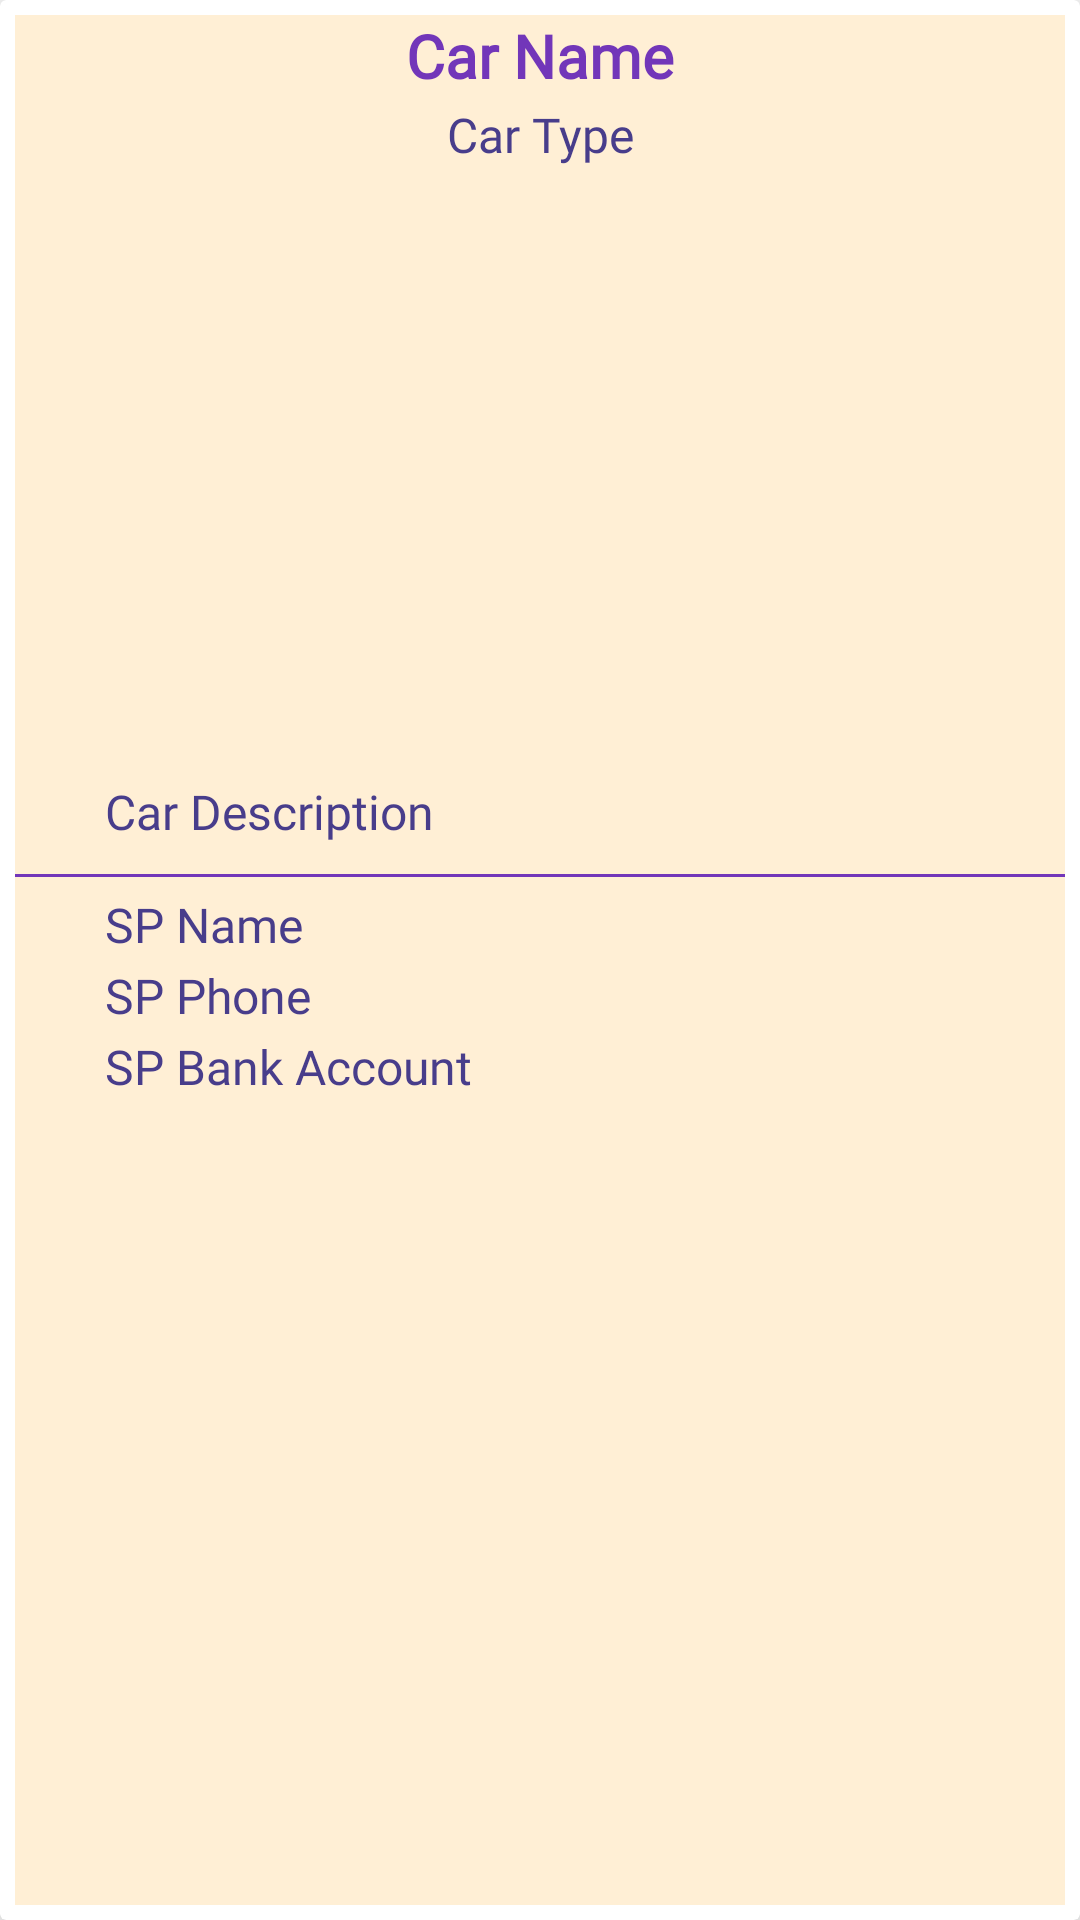

Produce the Android XML layout that renders to this screen, including the resource entries it uses.
<!-- AndroidManifest.xml: application theme Theme.TransportationApp -->
<!-- res/layout/cars_layout.xml -->
<?xml version="1.0" encoding="utf-8"?>
<androidx.cardview.widget.CardView
    xmlns:android="http://schemas.android.com/apk/res/android"
    android:layout_width="match_parent"
    android:layout_height="wrap_content"
    xmlns:app="http://schemas.android.com/apk/res-auto"
    android:layout_marginTop="20dp"
    android:layout_marginStart="15dp"
    android:layout_marginEnd="15dp"
    android:layout_marginBottom="20dp"
    app:cardElevation="15dp">

    <RelativeLayout
        android:layout_width="match_parent"
        android:layout_height="match_parent"
        android:layout_marginTop="5dp"
        android:layout_marginRight="5dp"
        android:layout_marginLeft="5dp"
        android:layout_marginBottom="5dp"
        android:background="@color/colorAccent">

        <TextView
            android:id="@+id/car_name"
            android:layout_width="match_parent"
            android:layout_height="wrap_content"
            android:fontFamily="@font/lexend"
            android:text="Car Name"
            android:textAlignment="center"
            android:textColor="@color/colorPrimary"
            android:textSize="20dp"
            android:textStyle="bold" />

        <ImageView
            android:id="@+id/car_image"
            android:layout_width="match_parent"
            android:layout_height="200dp"
            android:layout_below="@id/car_type"
            android:layout_marginTop="2dp"
            android:scaleType="centerCrop" />


        <TextView
            android:id="@+id/car_description"
            android:layout_width="match_parent"
            android:layout_height="wrap_content"
            android:layout_below="@id/car_image"
            android:layout_marginLeft="30dp"
            android:layout_marginTop="2dp"
            android:fontFamily="@font/lexend"
            android:text="Car Description"
            android:textColor="@color/colorPrimaryDark"
            android:textSize="16dp" />

        <View
            android:id="@+id/ln0"
            android:layout_width="match_parent"
            android:layout_height="1dp"
            android:layout_below="@id/car_description"
            android:layout_marginTop="10dp"
            android:layout_marginBottom="3dp"
            android:background="@color/colorPrimary" />

        <TextView
            android:id="@+id/car_type"
            android:layout_width="match_parent"
            android:layout_height="wrap_content"
            android:layout_below="@id/car_name"
            android:layout_marginTop="2dp"
            android:fontFamily="@font/lexend"
            android:text="Car Type"
            android:textAlignment="center"
            android:textColor="@color/colorPrimaryDark"
            android:textSize="16dp" />

        <TextView
            android:id="@+id/sp_name"
            android:layout_width="match_parent"
            android:layout_height="wrap_content"
            android:layout_below="@id/ln0"
            android:text="SP Name"
            android:fontFamily="@font/lexend"
            android:textColor="@color/colorPrimaryDark"
            android:textSize="16dp"
            android:layout_marginLeft="30dp"
            android:layout_marginTop="2dp"/>

        <TextView
            android:id="@+id/sp_phone"
            android:layout_width="match_parent"
            android:layout_height="wrap_content"
            android:layout_below="@id/sp_name"
            android:text="SP Phone"
            android:fontFamily="@font/lexend"
            android:textColor="@color/colorPrimaryDark"
            android:textSize="16dp"
            android:layout_marginLeft="30dp"
            android:layout_marginTop="2dp"/>

        <TextView
            android:id="@+id/sp_acct_num"
            android:layout_width="match_parent"
            android:layout_height="wrap_content"
            android:layout_below="@id/sp_phone"
            android:text="SP Bank Account"
            android:fontFamily="@font/lexend"
            android:textColor="@color/colorPrimaryDark"
            android:textSize="16dp"
            android:layout_marginLeft="30dp"
            android:layout_marginTop="2dp"
            />



    </RelativeLayout>

</androidx.cardview.widget.CardView>
<!-- resources referenced by this layout -->
<resources>
  <color name="colorAccent">#ffefd5</color>
  <color name="colorPrimary">#7236b9</color>
  <color name="colorPrimaryDark">#483d8b</color>
  <style name="Theme.TransportationApp" parent="Theme.MaterialComponents.Light.NoActionBar">
          
          <item name="colorPrimary">@color/colorPrimary</item>
          <item name="colorPrimaryDark">@color/colorPrimaryDark</item>
          <item name="colorAccent">@color/colorAccent</item>
  
          
          <item name="android:statusBarColor" tools:targetApi="l">?attr/colorPrimaryVariant</item>
          
  
          
          
          <item name="android:windowAnimationStyle">@style/ActivityAnim</item>
          
      </style>
  <style name="ActivityAnim" parent="@android:style/Animation.Activity">
          <item name="android:activityOpenEnterAnimation">@anim/slide_in</item>
          <item name="android:activityCloseEnterAnimation">@anim/slide_in</item>
          <item name="android:activityOpenExitAnimation">@anim/slide_out</item>
          <item name="android:activityCloseExitAnimation">@anim/slide_out</item>
      </style>
</resources>
